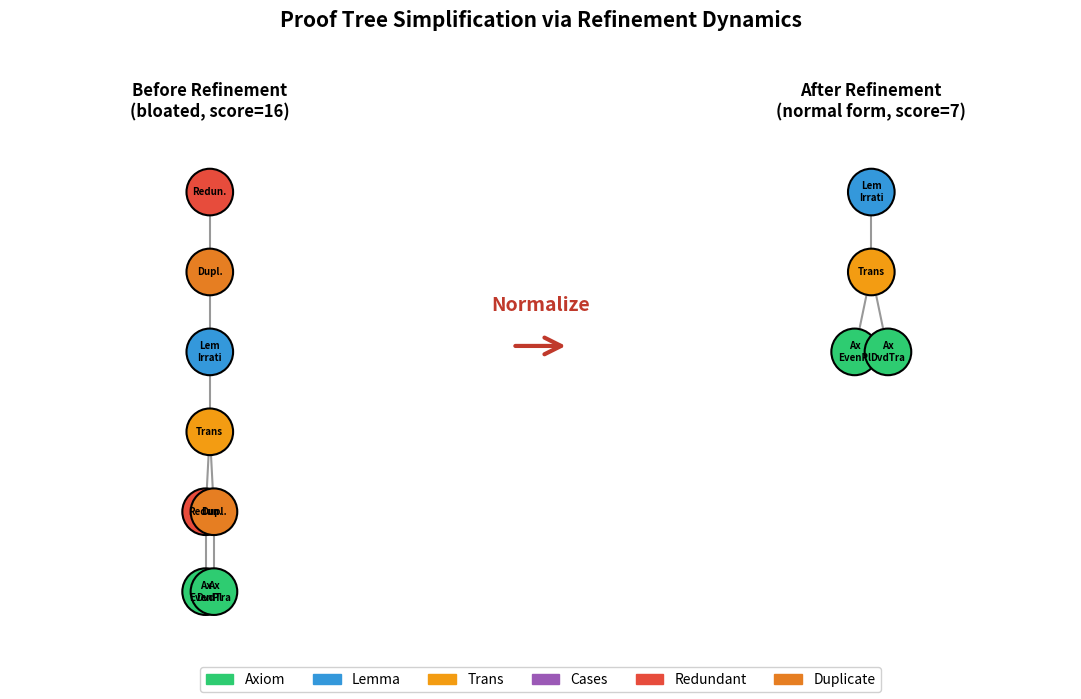

Python code for this plot:
#!/usr/bin/env python3
"""
Visualization: Proof Refinement Tree

Shows the tree structure of a proof sketch before and after normalization,
with nodes colored by type. Demonstrates how refinement strips away
redundant and duplicate wrappers while preserving the essential structure.
"""

import matplotlib.pyplot as plt
import matplotlib.patches as mpatches
import numpy as np
from enum import Enum, auto
from dataclasses import dataclass


# ── Self-contained proof sketch types ────────────────────────

class TheoremLabel(Enum):
    IrrationalSqrt2 = auto()
    EvenPlusEvenEven = auto()
    DvdTrans = auto()
    ParityLemma = auto()

@dataclass
class ProofSketch: pass
@dataclass
class Axiom(ProofSketch):
    label: TheoremLabel
@dataclass
class Lemma(ProofSketch):
    label: TheoremLabel
    sub: ProofSketch
@dataclass
class Trans(ProofSketch):
    left: ProofSketch
    right: ProofSketch
@dataclass
class Cases(ProofSketch):
    left: ProofSketch
    right: ProofSketch
@dataclass
class Redundant(ProofSketch):
    inner: ProofSketch
@dataclass
class Duplicate(ProofSketch):
    inner: ProofSketch

def step_once(p):
    if isinstance(p, Redundant): return p.inner
    if isinstance(p, Duplicate): return p.inner
    if isinstance(p, Lemma):
        if isinstance(p.sub, Redundant): return Lemma(p.label, p.sub.inner)
        if isinstance(p.sub, Axiom): return Axiom(p.label)
        s = step_once(p.sub)
        return Lemma(p.label, s) if s else None
    if isinstance(p, Trans):
        s = step_once(p.left)
        if s: return Trans(s, p.right)
        s = step_once(p.right)
        return Trans(p.left, s) if s else None
    if isinstance(p, Cases):
        s = step_once(p.left)
        if s: return Cases(s, p.right)
        s = step_once(p.right)
        return Cases(p.left, s) if s else None
    return None

def normalize(p):
    while True:
        nxt = step_once(p)
        if nxt is None: return p
        p = nxt

def score(p):
    if isinstance(p, Axiom): return 1
    if isinstance(p, Lemma): return 2 + score(p.sub) + 1
    if isinstance(p, (Trans, Cases)): return 1 + score(p.left) + score(p.right) + 1 + max(
        _depth(p.left), _depth(p.right))
    if isinstance(p, (Redundant, Duplicate)): return 2 + score(p.inner)

def _depth(p):
    if isinstance(p, Axiom): return 0
    if isinstance(p, Lemma): return 1 + _depth(p.sub)
    if isinstance(p, (Trans, Cases)): return 1 + max(_depth(p.left), _depth(p.right))
    if isinstance(p, (Redundant, Duplicate)): return 1 + _depth(p.inner)


# ── Tree layout algorithm ────────────────────────────────────

NODE_COLORS = {
    'Axiom': '#2ecc71',
    'Lemma': '#3498db',
    'Trans': '#f39c12',
    'Cases': '#9b59b6',
    'Redundant': '#e74c3c',
    'Duplicate': '#e67e22',
}

def node_type(p):
    return type(p).__name__

def node_label(p):
    if isinstance(p, Axiom): return f"Ax\n{p.label.name[:6]}"
    if isinstance(p, Lemma): return f"Lem\n{p.label.name[:6]}"
    if isinstance(p, Trans): return "Trans"
    if isinstance(p, Cases): return "Cases"
    if isinstance(p, Redundant): return "Redun."
    if isinstance(p, Duplicate): return "Dupl."
    return "?"

def children(p):
    if isinstance(p, Axiom): return []
    if isinstance(p, Lemma): return [p.sub]
    if isinstance(p, (Trans, Cases)): return [p.left, p.right]
    if isinstance(p, (Redundant, Duplicate)): return [p.inner]
    return []

def layout_tree(p, x=0, y=0, dx=1.0, positions=None, edges=None, node_id=None):
    """Compute positions for tree nodes."""
    if positions is None: positions = {}
    if edges is None: edges = []
    if node_id is None: node_id = [0]

    my_id = node_id[0]
    node_id[0] += 1
    positions[my_id] = (x, y, p)

    kids = children(p)
    if not kids:
        return positions, edges

    n = len(kids)
    start_x = x - dx * (n - 1) / 2
    for i, child in enumerate(kids):
        child_id = node_id[0]
        edges.append((my_id, child_id))
        layout_tree(child, start_x + i * dx, y - 1.2, dx * 0.5,
                     positions, edges, node_id)

    return positions, edges


def draw_tree(ax, p, title=""):
    """Draw a proof sketch tree on the given axes."""
    positions, edges = layout_tree(p)

    # Draw edges
    for parent_id, child_id in edges:
        px, py, _ = positions[parent_id]
        cx, cy, _ = positions[child_id]
        ax.plot([px, cx], [py, cy], 'k-', linewidth=1.5, alpha=0.4)

    # Draw nodes
    for nid, (x, y, node) in positions.items():
        nt = node_type(node)
        color = NODE_COLORS.get(nt, '#bdc3c7')
        circle = plt.Circle((x, y), 0.35, color=color, ec='black',
                             linewidth=1.5, zorder=3)
        ax.add_patch(circle)
        ax.text(x, y, node_label(node), ha='center', va='center',
                fontsize=7, fontweight='bold', zorder=4)

    ax.set_title(title, fontsize=12, fontweight='bold')
    ax.set_aspect('equal')
    ax.axis('off')


# ── Create visualization ─────────────────────────────────────

# Example proof sketch
original = Redundant(Duplicate(
    Lemma(TheoremLabel.IrrationalSqrt2,
        Trans(
            Redundant(Axiom(TheoremLabel.EvenPlusEvenEven)),
            Duplicate(Axiom(TheoremLabel.DvdTrans))
        ))))

normalized = normalize(original)

fig, axes = plt.subplots(1, 2, figsize=(14, 7))

draw_tree(axes[0], original, "Before Refinement\n(bloated, score=16)")
axes[0].set_xlim(-3, 3)
axes[0].set_ylim(-6.5, 1)

draw_tree(axes[1], normalized, "After Refinement\n(normal form, score=7)")
axes[1].set_xlim(-3, 3)
axes[1].set_ylim(-6.5, 1)

# Add arrow between panels
fig.patches.append(mpatches.FancyArrowPatch(
    (0.48, 0.5), (0.52, 0.5),
    transform=fig.transFigure,
    arrowstyle='->', mutation_scale=30,
    color='#c0392b', linewidth=3))

fig.text(0.5, 0.55, 'Normalize', ha='center', fontsize=14,
         fontweight='bold', color='#c0392b', transform=fig.transFigure)

# Legend
legend_patches = [mpatches.Patch(color=c, label=n)
                  for n, c in NODE_COLORS.items()]
fig.legend(handles=legend_patches, loc='lower center', ncol=6,
           fontsize=10, framealpha=0.9)

plt.suptitle('Proof Tree Simplification via Refinement Dynamics',
             fontsize=15, fontweight='bold', y=0.98)
plt.tight_layout(rect=[0, 0.08, 1, 0.95])
plt.savefig('viz_refinement_tree.png', dpi=150, bbox_inches='tight')
print("Saved viz_refinement_tree.png")
